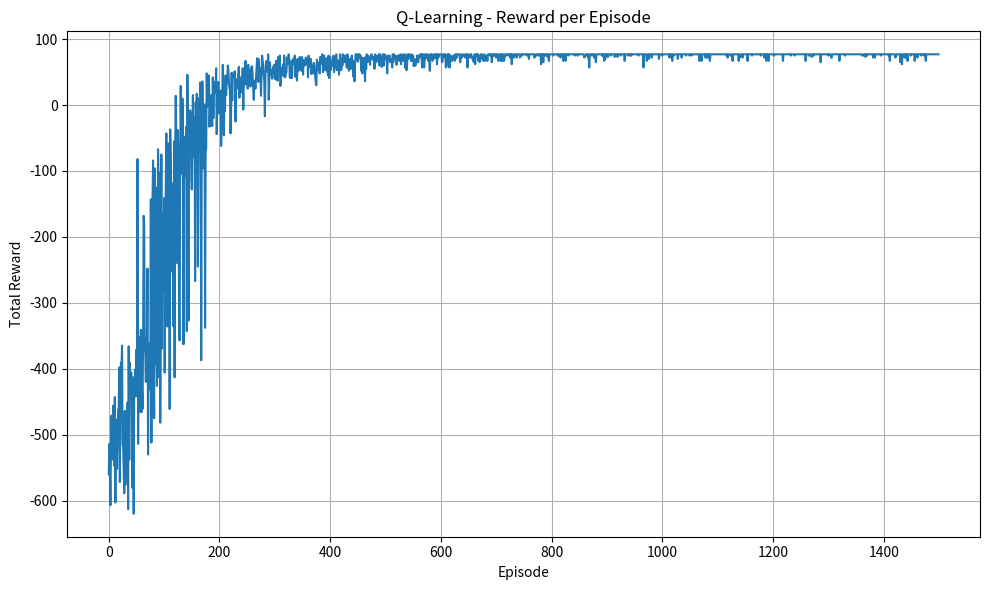
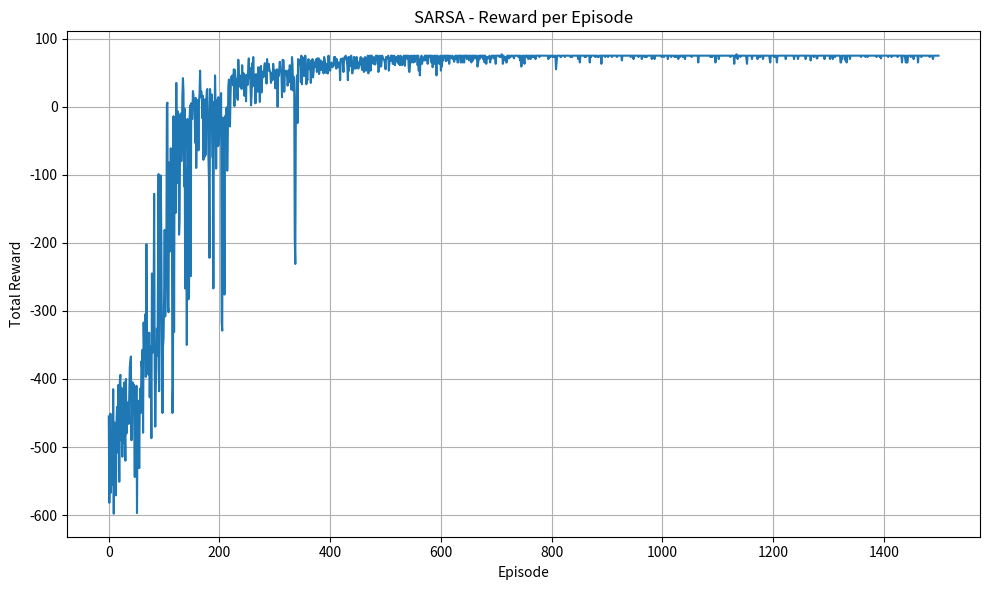
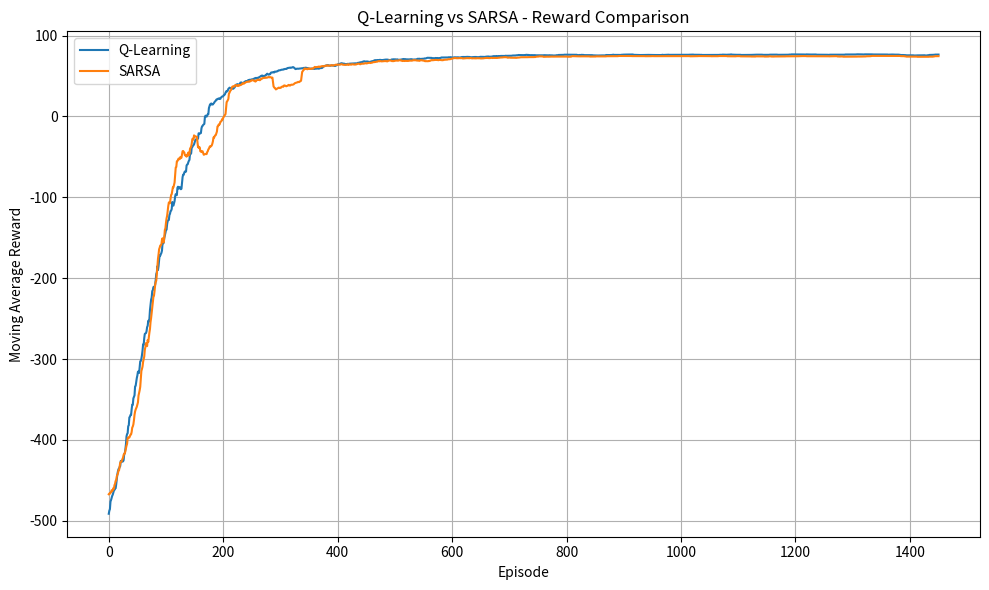
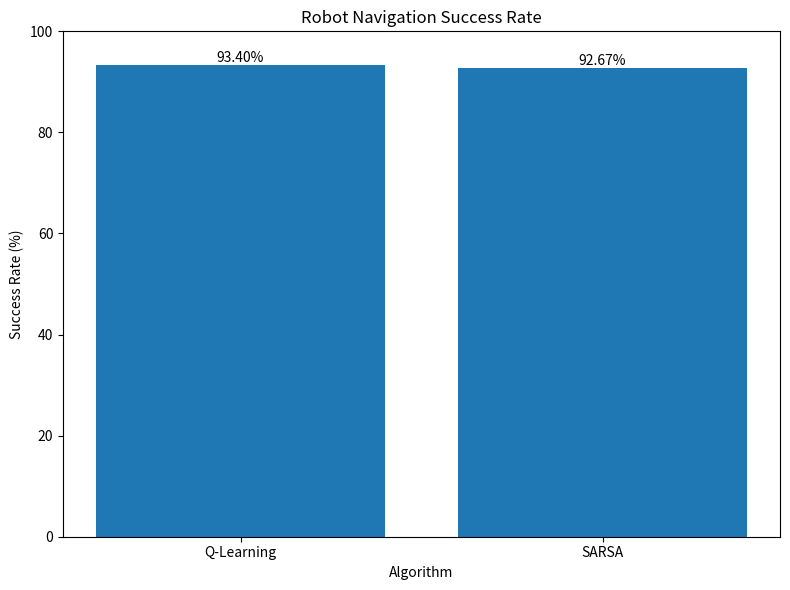
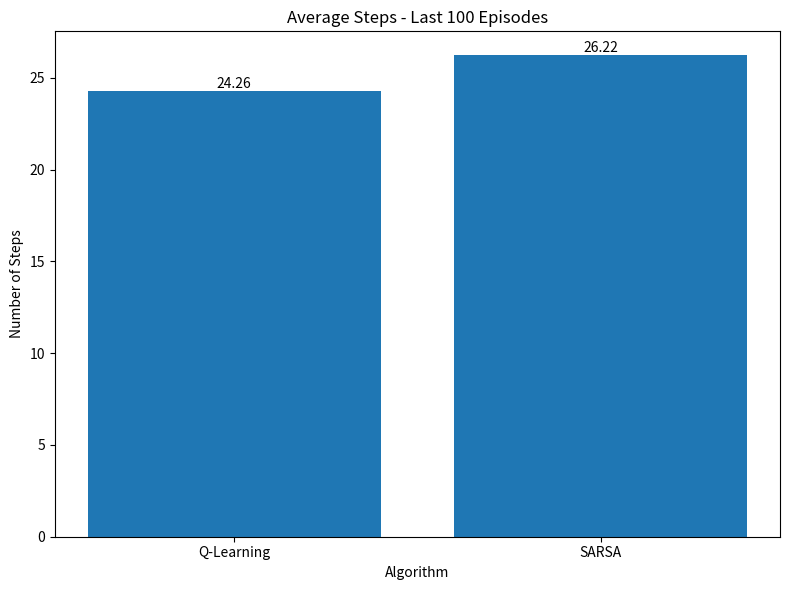
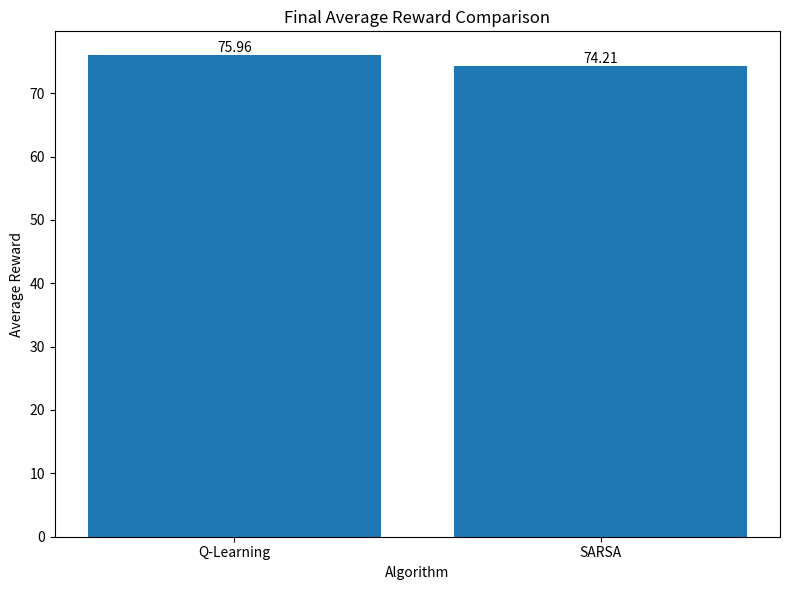
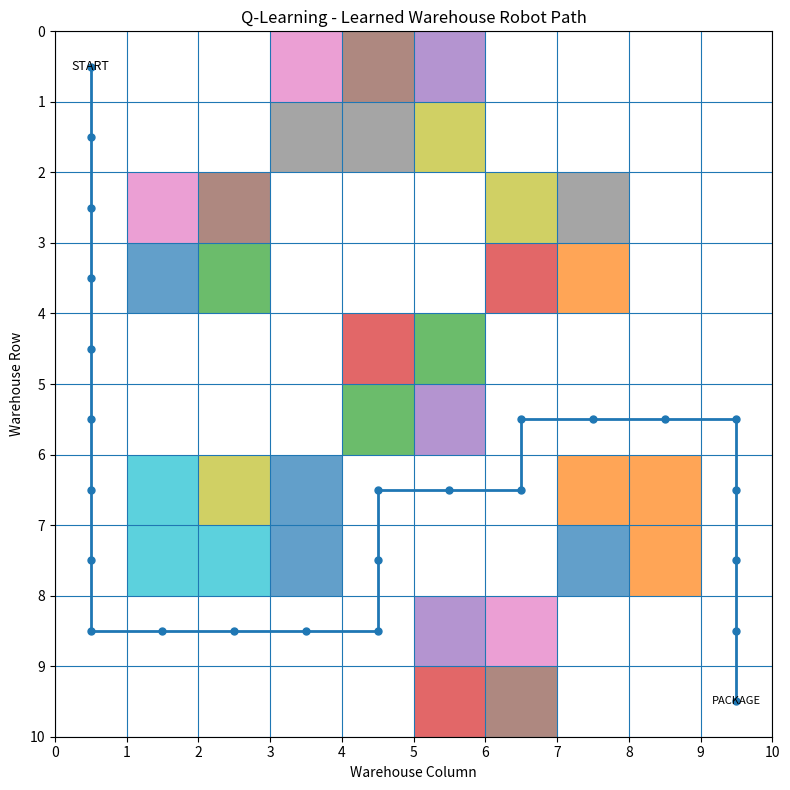
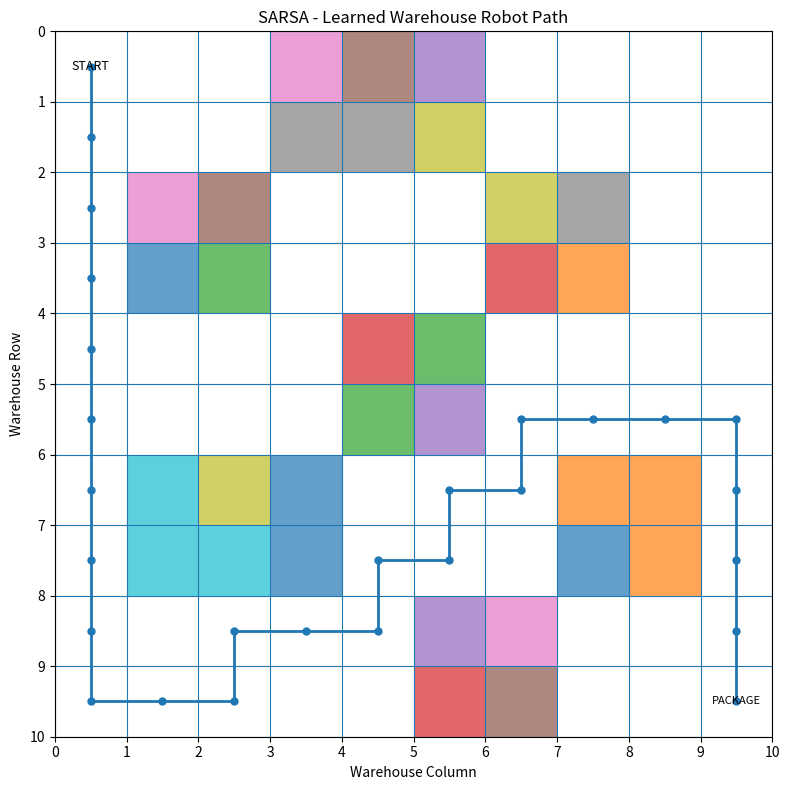

These charts were generated, in order, by the following Python code:
# ============================================================
# SMART WAREHOUSE ROBOT NAVIGATION
# Q-LEARNING vs SARSA
# ============================================================
import numpy as np
import matplotlib.pyplot as plt
import random

# ============================================================
# 1. WAREHOUSE ENVIRONMENT
# ============================================================
ROWS = 10
COLS = 10

# Starting point / Charging Station
START = (0, 0)

# Package location
GOAL = (9, 9)

# Warehouse shelves / obstacles
OBSTACLES = {
    (0, 3), (0, 4), (0, 5),
    (1, 3), (1, 4), (1, 5),
    (2, 1), (2, 2), (2, 6), (2, 7),
    (3, 1), (3, 2), (3, 6), (3, 7),
    (4, 4), (4, 5),
    (5, 4), (5, 5),
    (6, 1), (6, 2), (6, 3),
    (6, 7), (6, 8),
    (7, 1), (7, 2), (7, 3),
    (7, 7), (7, 8),
    (8, 5), (8, 6),
    (9, 5), (9, 6)
}

# ============================================================
# ACTIONS
# ============================================================
# 0 = Up
# 1 = Down
# 2 = Left
# 3 = Right
ACTIONS = [
    (-1, 0),
    (1, 0),
    (0, -1),
    (0, 1)
]
NUM_ACTIONS = 4

# ============================================================
# STATE LIST
# ============================================================
states = [
    (r, c)
    for r in range(ROWS)
    for c in range(COLS)
]
state_to_index = {
    state: i
    for i, state in enumerate(states)
}
NUM_STATES = len(states)

# ============================================================
# 2. ENVIRONMENT STEP
# ============================================================
def step(state, action):
    row, col = state
    dr, dc = ACTIONS[action]
    new_row = row + dr
    new_col = col + dc
    new_state = (
        new_row,
        new_col
    )
    # Outside warehouse
    if (
        new_row < 0
        or new_row >= ROWS
        or new_col < 0
        or new_col >= COLS
    ):
        return state, -5, False
    # Shelf / obstacle
    if new_state in OBSTACLES:
        return state, -10, False
    # Package found
    if new_state == GOAL:
        return new_state, 100, True
    # Normal movement
    return new_state, -1, False

# ============================================================
# 3. PARAMETERS
# ============================================================
EPISODES = 1500
MAX_STEPS = 150
LEARNING_RATE = 0.1
DISCOUNT_FACTOR = 0.95
EPSILON_START = 1.0
EPSILON_MIN = 0.01
EPSILON_DECAY = 0.995

# ============================================================
# 4. EPSILON GREEDY
# ============================================================
def choose_action(
    q_table,
    state,
    epsilon
):
    state_index = state_to_index[state]
    # Exploration
    if random.random() < epsilon:
        return random.randint(
            0,
            NUM_ACTIONS - 1
        )
    # Exploitation
    return np.argmax(
        q_table[state_index]
    )

# ============================================================
# 5. Q-LEARNING
# ============================================================
def train_q_learning():
    q_table = np.zeros(
        (
            NUM_STATES,
            NUM_ACTIONS
        )
    )
    rewards = []
    steps_history = []
    success_history = []
    epsilon = EPSILON_START

    for episode in range(EPISODES):
        state = START
        total_reward = 0
        success = 0
        steps_used = 0

        for step_count in range(MAX_STEPS):
            steps_used += 1
            # Choose action
            action = choose_action(
                q_table,
                state,
                epsilon
            )
            # Environment
            next_state, reward, done = step(
                state,
                action
            )
            state_index = state_to_index[state]
            next_state_index = state_to_index[next_state]

            # =================================================
            # Q-LEARNING UPDATE
            # =================================================
            best_next_value = np.max(
                q_table[next_state_index]
            )
            target = (
                reward
                +
                DISCOUNT_FACTOR
                * best_next_value
            )
            q_table[
                state_index,
                action
            ] += LEARNING_RATE * (
                target
                -
                q_table[
                    state_index,
                    action
                ]
            )

            state = next_state
            total_reward += reward

            if done:
                success = 1
                break

        rewards.append(total_reward)
        steps_history.append(steps_used)
        success_history.append(success)

        # Reduce exploration
        epsilon = max(
            EPSILON_MIN,
            epsilon * EPSILON_DECAY
        )

    return (
        q_table,
        rewards,
        steps_history,
        success_history
    )

# ============================================================
# 6. SARSA
# ============================================================
def train_sarsa():
    q_table = np.zeros(
        (
            NUM_STATES,
            NUM_ACTIONS
        )
    )
    rewards = []
    steps_history = []
    success_history = []
    epsilon = EPSILON_START

    for episode in range(EPISODES):
        state = START
        total_reward = 0
        success = 0
        steps_used = 0

        # First action
        action = choose_action(
            q_table,
            state,
            epsilon
        )

        for step_count in range(MAX_STEPS):
            steps_used += 1
            # Environment
            next_state, reward, done = step(
                state,
                action
            )
            state_index = state_to_index[state]
            next_state_index = state_to_index[next_state]

            # =================================================
            # SARSA UPDATE
            # =================================================
            if done:
                target = reward
            else:
                # Choose next action
                next_action = choose_action(
                    q_table,
                    next_state,
                    epsilon
                )
                target = (
                    reward
                    +
                    DISCOUNT_FACTOR
                    *
                    q_table[
                        next_state_index,
                        next_action
                    ]
                )

            q_table[
                state_index,
                action
            ] += LEARNING_RATE * (
                target
                -
                q_table[
                    state_index,
                    action
                ]
            )

            state = next_state
            total_reward += reward

            if done:
                success = 1
                break

            # Next action
            action = next_action

        rewards.append(total_reward)
        steps_history.append(steps_used)
        success_history.append(success)

        # Reduce exploration
        epsilon = max(
            EPSILON_MIN,
            epsilon * EPSILON_DECAY
        )

    return (
        q_table,
        rewards,
        steps_history,
        success_history
    )

# ============================================================
# 7. TRAIN BOTH MODELS
# ============================================================
print("=" * 60)
print("Training Q-Learning...")
q_table, q_rewards, q_steps, q_success = (
    train_q_learning()
)
print("Q-Learning completed!")
print()
print("Training SARSA...")
sarsa_table, sarsa_rewards, sarsa_steps, sarsa_success = (
    train_sarsa()
)
print("SARSA completed!")
print("=" * 60)

# ============================================================
# 8. MOVING AVERAGE
# ============================================================
def moving_average(
    values,
    window=50
):
    return np.convolve(
        values,
        np.ones(window) / window,
        mode="valid"
    )

q_reward_avg = moving_average(q_rewards)
sarsa_reward_avg = moving_average(sarsa_rewards)

# ============================================================
# GRAPH 1 - Q-LEARNING REWARD
# ============================================================
plt.figure(figsize=(10, 6))
plt.plot(q_rewards)
plt.title("Q-Learning - Reward per Episode")
plt.xlabel("Episode")
plt.ylabel("Total Reward")
plt.grid(True)
plt.tight_layout()
plt.show()

# ============================================================
# GRAPH 2 - SARSA REWARD
# ============================================================
plt.figure(figsize=(10, 6))
plt.plot(sarsa_rewards)
plt.title("SARSA - Reward per Episode")
plt.xlabel("Episode")
plt.ylabel("Total Reward")
plt.grid(True)
plt.tight_layout()
plt.show()

# ============================================================
# GRAPH 3 - REWARD COMPARISON
# ============================================================
plt.figure(figsize=(10, 6))
plt.plot(q_reward_avg, label="Q-Learning")
plt.plot(sarsa_reward_avg, label="SARSA")
plt.title("Q-Learning vs SARSA - Reward Comparison")
plt.xlabel("Episode")
plt.ylabel("Moving Average Reward")
plt.legend()
plt.grid(True)
plt.tight_layout()
plt.show()

# ============================================================
# GRAPH 4 - SUCCESS RATE
# ============================================================
q_success_rate = np.mean(q_success) * 100
sarsa_success_rate = np.mean(sarsa_success) * 100
models = ["Q-Learning", "SARSA"]
success_rates = [q_success_rate, sarsa_success_rate]

plt.figure(figsize=(8, 6))
bars = plt.bar(models, success_rates)
plt.title("Robot Navigation Success Rate")
plt.xlabel("Algorithm")
plt.ylabel("Success Rate (%)")
plt.ylim(0, 100)
for bar, value in zip(bars, success_rates):
    plt.text(
        bar.get_x() + bar.get_width() / 2,
        bar.get_height(),
        f"{value:.2f}%",
        ha="center",
        va="bottom"
    )
plt.tight_layout()
plt.show()

# ============================================================
# GRAPH 5 - AVERAGE STEPS
# ============================================================
q_avg_steps = np.mean(q_steps[-100:])
sarsa_avg_steps = np.mean(sarsa_steps[-100:])

plt.figure(figsize=(8, 6))
bars = plt.bar(models, [q_avg_steps, sarsa_avg_steps])
plt.title("Average Steps - Last 100 Episodes")
plt.xlabel("Algorithm")
plt.ylabel("Number of Steps")
for bar, value in zip(bars, [q_avg_steps, sarsa_avg_steps]):
    plt.text(
        bar.get_x() + bar.get_width() / 2,
        bar.get_height(),
        f"{value:.2f}",
        ha="center",
        va="bottom"
    )
plt.tight_layout()
plt.show()

# ============================================================
# GRAPH 6 - FINAL REWARD COMPARISON
# ============================================================
q_final_reward = np.mean(q_rewards[-100:])
sarsa_final_reward = np.mean(sarsa_rewards[-100:])

plt.figure(figsize=(8, 6))
bars = plt.bar(models, [q_final_reward, sarsa_final_reward])
plt.title("Final Average Reward Comparison")
plt.xlabel("Algorithm")
plt.ylabel("Average Reward")
for bar, value in zip(bars, [q_final_reward, sarsa_final_reward]):
    plt.text(
        bar.get_x() + bar.get_width() / 2,
        bar.get_height(),
        f"{value:.2f}",
        ha="center",
        va="bottom"
    )
plt.tight_layout()
plt.show()

# ============================================================
# 9. GET LEARNED PATH
# ============================================================
def get_best_path(q_table):
    state = START
    path = [state]
    visited = set()
    for _ in range(MAX_STEPS):
        if state == GOAL:
            break
        if state in visited:
            break
        visited.add(state)
        state_index = state_to_index[state]
        action = np.argmax(q_table[state_index])
        next_state, reward, done = step(state, action)
        # Cannot move
        if next_state == state:
            break
        path.append(next_state)
        state = next_state
        if done:
            break
    return path

q_path = get_best_path(q_table)
sarsa_path = get_best_path(sarsa_table)

# ============================================================
# 10. WAREHOUSE MAP FUNCTION
# ============================================================
def draw_warehouse(path, title):
    plt.figure(figsize=(8, 8))
    # Grid
    for x in range(COLS + 1):
        plt.axvline(x, linewidth=0.8)
    for y in range(ROWS + 1):
        plt.axhline(y, linewidth=0.8)
    # Obstacles
    for obstacle in OBSTACLES:
        r, c = obstacle
        plt.fill_between([c, c + 1], r, r + 1, alpha=0.7)
    # Learned path
    path_x = [c + 0.5 for r, c in path]
    path_y = [r + 0.5 for r, c in path]
    plt.plot(path_x, path_y, marker="o", linewidth=2, markersize=5)
    # Start
    plt.text(
        START[1] + 0.5, START[0] + 0.5,
        "START", ha="center", va="center", fontsize=9
    )
    # Goal
    plt.text(
        GOAL[1] + 0.5, GOAL[0] + 0.5,
        "PACKAGE", ha="center", va="center", fontsize=8
    )
    plt.xlim(0, COLS)
    plt.ylim(ROWS, 0)
    plt.xticks(range(COLS + 1))
    plt.yticks(range(ROWS + 1))
    plt.title(title)
    plt.xlabel("Warehouse Column")
    plt.ylabel("Warehouse Row")
    plt.tight_layout()
    plt.show()

# ============================================================
# GRAPH 7 - Q-LEARNING WAREHOUSE PATH
# ============================================================
draw_warehouse(q_path, "Q-Learning - Learned Warehouse Robot Path")

# ============================================================
# GRAPH 8 - SARSA WAREHOUSE PATH
# ============================================================
draw_warehouse(sarsa_path, "SARSA - Learned Warehouse Robot Path")

# ============================================================
# 11. FINAL RESULTS
# ============================================================
print("\n")
print("=" * 60)
print("FINAL RESULTS")
print("=" * 60)
print(f"Q-Learning Final Average Reward : {q_final_reward:.2f}")
print(f"SARSA Final Average Reward      : {sarsa_final_reward:.2f}")
print()
print(f"Q-Learning Success Rate         : {q_success_rate:.2f}%")
print(f"SARSA Success Rate              : {sarsa_success_rate:.2f}%")
print()
print(f"Q-Learning Average Steps        : {q_avg_steps:.2f}")
print(f"SARSA Average Steps             : {sarsa_avg_steps:.2f}")
print()
print(f"Q-Learning Path Length          : {len(q_path)}")
print(f"SARSA Path Length               : {len(sarsa_path)}")
print()

# ============================================================
# 12. BEST MODEL
# ============================================================
if q_success_rate > sarsa_success_rate:
    print("BEST MODEL: Q-Learning")
elif sarsa_success_rate > q_success_rate:
    print("BEST MODEL: SARSA")
else:
    if q_final_reward > sarsa_final_reward:
        print("BEST MODEL: Q-Learning")
    elif sarsa_final_reward > q_final_reward:
        print("BEST MODEL: SARSA")
    else:
        print("Both models have similar performance.")
print("=" * 60)
